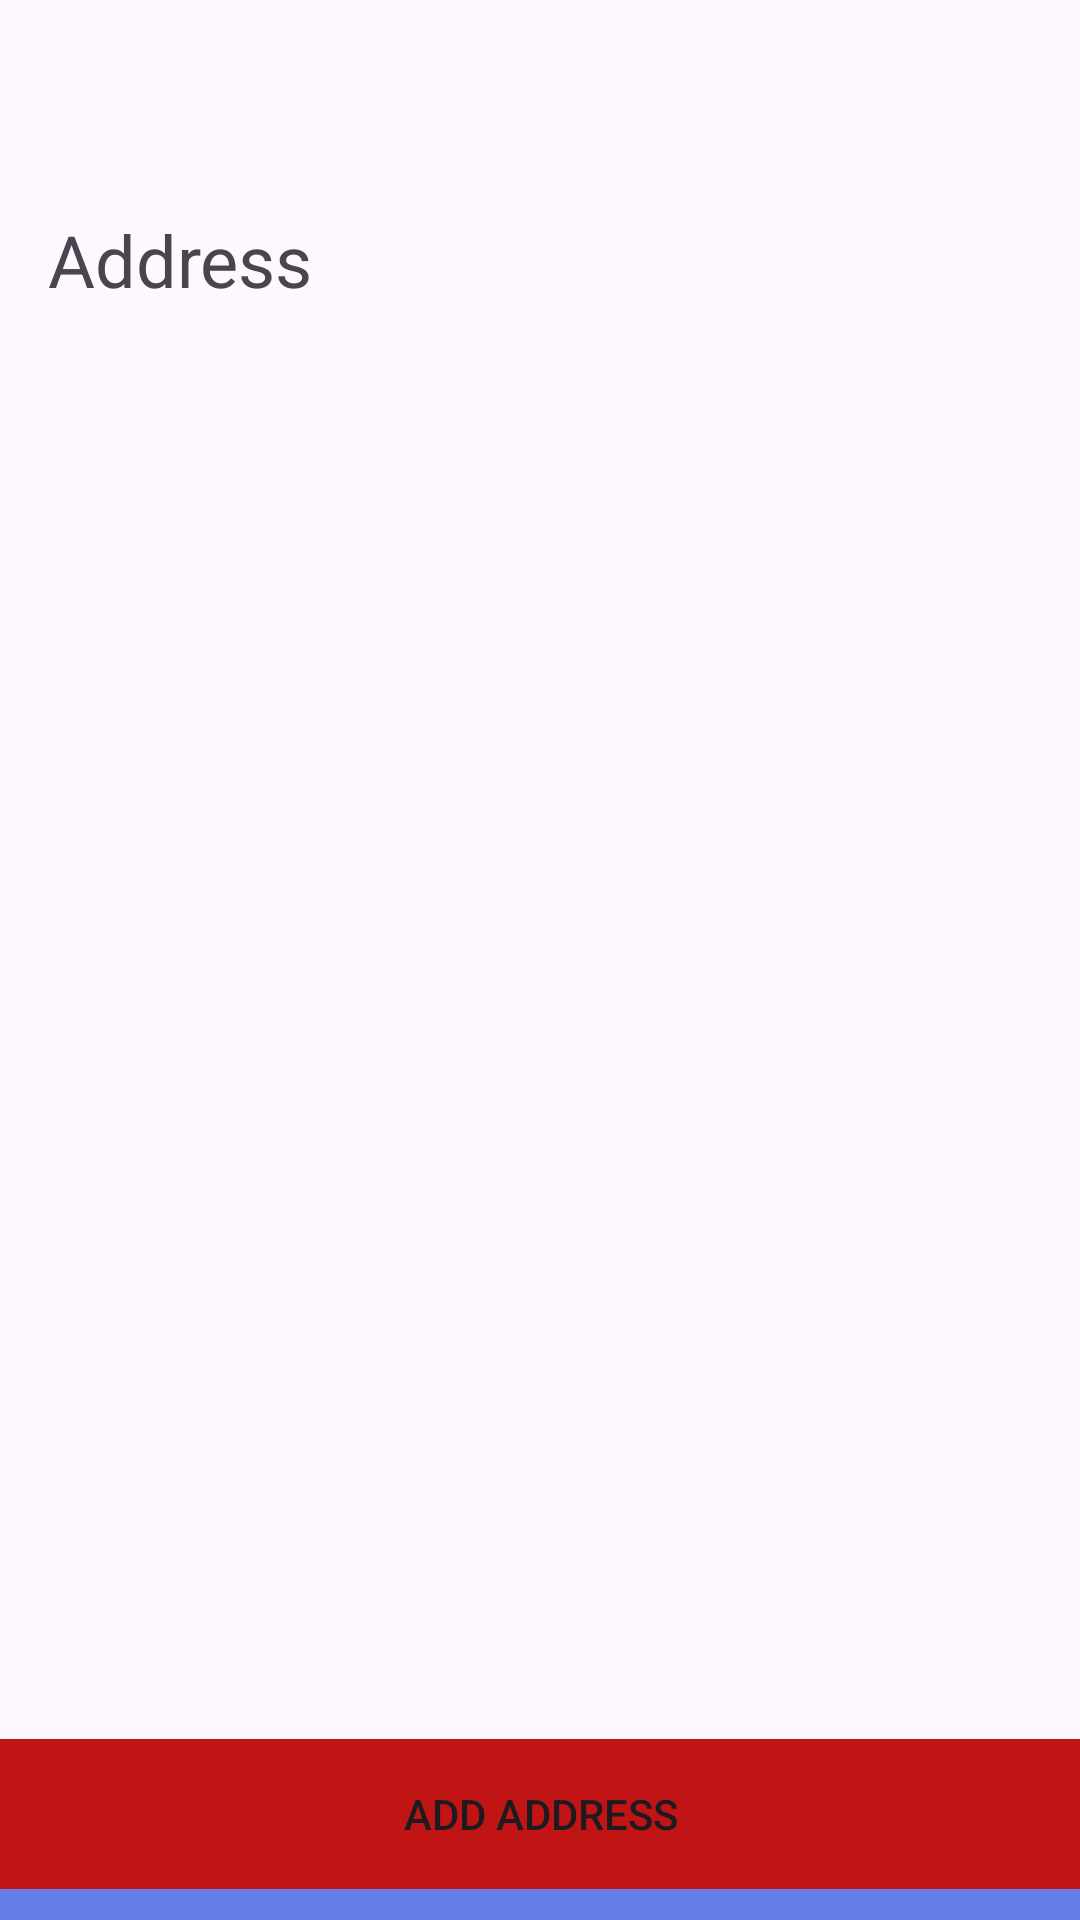

Layout XML and referenced resources for this Android screen:
<!-- AndroidManifest.xml: application theme Theme.COMMERCE -->
<!-- res/layout/activity_address.xml -->
<?xml version="1.0" encoding="utf-8"?>
<androidx.constraintlayout.widget.ConstraintLayout xmlns:android="http://schemas.android.com/apk/res/android"
    xmlns:app="http://schemas.android.com/apk/res-auto"
    xmlns:tools="http://schemas.android.com/tools"
    android:layout_width="match_parent"
    android:layout_height="match_parent"
    tools:context=".AddressActivity">

    <TextView
        android:id="@+id/textView3"
        android:layout_width="153dp"
        android:layout_height="34dp"
        android:layout_marginStart="16dp"
        android:text="Address"
        android:textSize="24sp"
        app:layout_constraintBottom_toBottomOf="parent"
        app:layout_constraintStart_toStartOf="parent"
        app:layout_constraintTop_toTopOf="parent"
        app:layout_constraintVertical_bias="0.116" />

    <androidx.recyclerview.widget.RecyclerView
        android:id="@+id/address_recycler"
        android:layout_width="406dp"
        android:layout_height="514dp"
        android:layout_marginStart="24dp"
        android:layout_marginEnd="24dp"
        android:layout_marginBottom="1dp"
        app:layout_constraintBottom_toTopOf="@+id/linearLayout"
        app:layout_constraintEnd_toEndOf="parent"
        app:layout_constraintStart_toStartOf="parent"
        app:layout_constraintTop_toBottomOf="@+id/textView3" />

    <LinearLayout
        android:id="@+id/linearLayout"
        android:layout_width="420dp"
        android:layout_height="wrap_content"
        android:orientation="vertical"
        app:layout_constraintBottom_toBottomOf="parent"
        app:layout_constraintEnd_toEndOf="parent"
        app:layout_constraintStart_toStartOf="parent"
        app:layout_constraintTop_toBottomOf="@+id/address_recycler">

        <Button
            android:id="@+id/add_address_btn"
            android:layout_width="match_parent"
            android:layout_height="50dp"
            android:background="@color/colorRed"
            android:text="Add Address" />

        <Button
            android:id="@+id/payment_btn"
            android:layout_width="match_parent"
            android:layout_height="50dp"
            android:background="@color/colorPrimary"
            android:text="Continue to payment"
            android:textColor="@color/white" />

    </LinearLayout>

    <androidx.appcompat.widget.Toolbar
        android:id="@+id/address_toolbar"
        android:layout_width="409dp"
        android:layout_height="wrap_content"
        android:minHeight="?attr/actionBarSize"
        android:theme="?attr/actionBarTheme"
        tools:layout_editor_absoluteX="1dp"
        tools:layout_editor_absoluteY="8dp" />
</androidx.constraintlayout.widget.ConstraintLayout>
<!-- resources referenced by this layout -->
<resources>
  <color name="colorPrimary">#667EEA</color>
  <color name="colorRed">#C11515</color>
  <color name="white">#FFFFFFFF</color>
  <style name="Theme.COMMERCE" parent="Base.Theme.COMMERCE" />
  <style name="Base.Theme.COMMERCE" parent="Theme.Material3.DayNight.NoActionBar">
          
          
      </style>
</resources>
